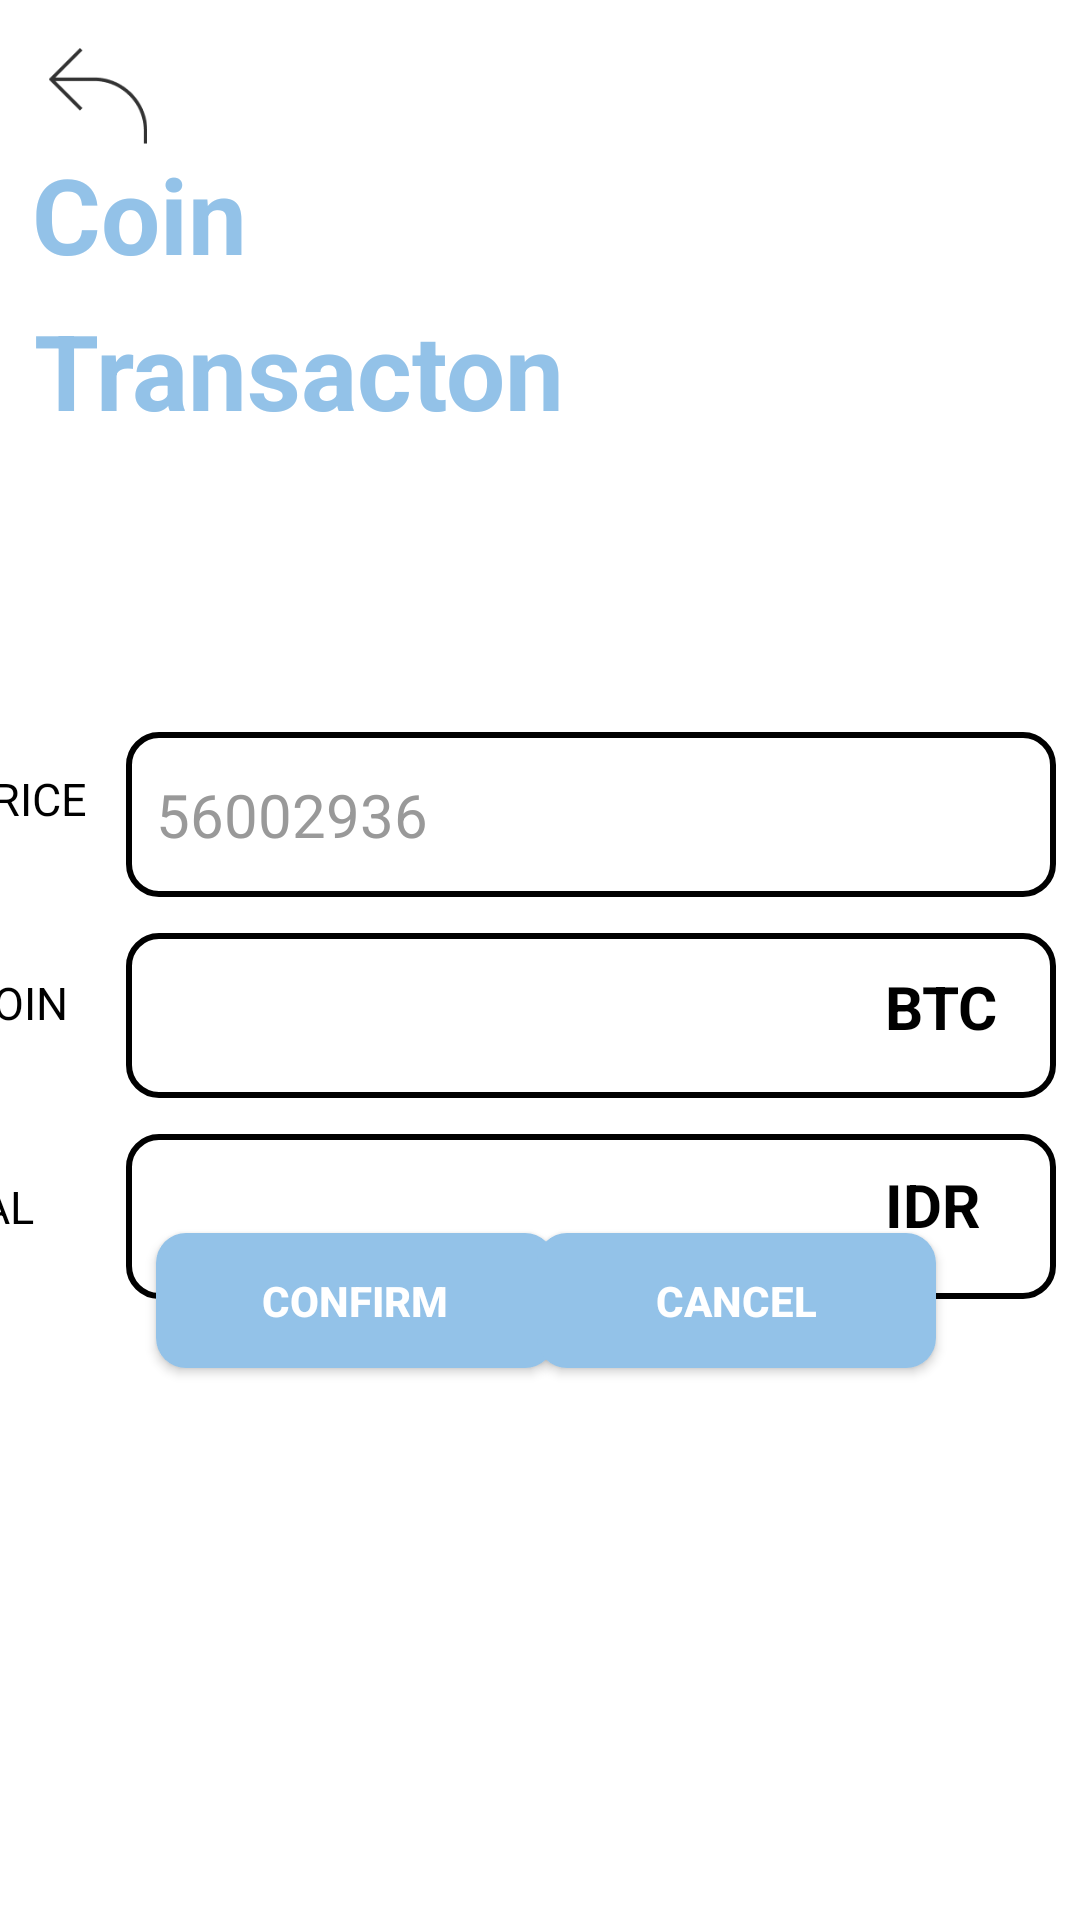

Reconstruct the res/layout file that produces this screen, plus the resources it refers to.
<!-- AndroidManifest.xml: application theme Theme.Matrix -->
<!-- res/layout/activity_confirm_payment.xml -->
<?xml version="1.0" encoding="utf-8"?>
<androidx.constraintlayout.widget.ConstraintLayout xmlns:android="http://schemas.android.com/apk/res/android"
    xmlns:app="http://schemas.android.com/apk/res-auto"
    xmlns:tools="http://schemas.android.com/tools"
    android:layout_width="match_parent"
    android:layout_height="match_parent"
    android:background="@color/white"
    tools:context=".activity.ConfirmPaymentActivity">

    <ImageView
        android:id="@+id/iv_back_prof"
        android:layout_width="38dp"
        android:layout_height="32dp"
        android:layout_marginTop="16dp"
        android:src="@drawable/icback"
        app:layout_constraintEnd_toEndOf="parent"
        app:layout_constraintHorizontal_bias="0.042"
        app:layout_constraintStart_toStartOf="parent"
        app:layout_constraintTop_toTopOf="parent" />

    <TextView
        android:id="@+id/tv_coint"
        android:layout_width="259dp"
        android:layout_height="52dp"
        android:layout_marginTop="48dp"
        android:text="Coin"
        android:textColor="@color/smothblue"
        android:textSize="35sp"
        android:textStyle="bold"
        app:layout_constraintEnd_toEndOf="parent"
        app:layout_constraintHorizontal_bias="0.105"
        app:layout_constraintStart_toStartOf="parent"
        app:layout_constraintTop_toTopOf="parent" />

    <TextView
        android:id="@+id/tv_coin_transaction"
        android:layout_width="259dp"
        android:layout_height="52dp"
        android:text="Transacton"
        android:textColor="@color/smothblue"
        android:textSize="35sp"
        android:textStyle="bold"
        app:layout_constraintEnd_toEndOf="parent"
        app:layout_constraintHorizontal_bias="0.111"
        app:layout_constraintStart_toStartOf="parent"
        app:layout_constraintTop_toBottomOf="@+id/tv_coint" />

    <TextView
        android:id="@+id/tv_price_payment_transaction"
        android:layout_width="67dp"
        android:layout_height="28dp"
        android:layout_marginTop="104dp"
        android:text="PRICE"
        android:textColor="@color/black"
        android:textSize="15sp"
        app:layout_constraintEnd_toStartOf="@+id/tv_price_payment"
        app:layout_constraintStart_toStartOf="parent"
        app:layout_constraintTop_toBottomOf="@+id/tv_coin_transaction" />

    <EditText
        android:id="@+id/tv_price_payment"
        android:layout_width="310dp"
        android:layout_height="55dp"
        android:layout_marginTop="92dp"
        android:background="@drawable/rounded_bg_login"
        android:hint="56002936"
        android:textColorHint="@color/grey"
        android:padding="10dp"
        android:paddingLeft="60dp"
        android:textColor="@color/black"
        android:textSize="20sp"
        app:layout_constraintEnd_toEndOf="parent"
        app:layout_constraintHorizontal_bias="0.841"
        app:layout_constraintStart_toStartOf="parent"
        app:layout_constraintTop_toBottomOf="@+id/tv_coin_transaction" />



    <TextView
        android:id="@+id/tv_price_payment_transaction1"
        android:layout_width="67dp"
        android:layout_height="28dp"
        android:layout_marginTop="40dp"
        android:text="COIN"
        android:textColor="@color/black"
        android:textSize="15sp"
        app:layout_constraintEnd_toStartOf="@+id/tv_price_payment1"
        app:layout_constraintStart_toStartOf="parent"
        app:layout_constraintTop_toBottomOf="@+id/tv_price_payment_transaction" />

    <EditText
        android:id="@+id/tv_price_payment1"
        android:layout_width="310dp"
        android:layout_height="55dp"
        android:layout_marginTop="12dp"
        android:background="@drawable/rounded_bg_login"
        android:hint=""
        android:padding="10dp"
        android:paddingLeft="60dp"
        android:textColor="@color/black"
        android:textSize="20sp"
        app:layout_constraintEnd_toEndOf="parent"
        app:layout_constraintHorizontal_bias="0.841"
        app:layout_constraintStart_toStartOf="parent"
        app:layout_constraintTop_toBottomOf="@+id/tv_price_payment" />

    <TextView
        android:id="@+id/tv_btc_payment"
        android:layout_width="57dp"
        android:layout_height="32dp"
        android:text="BTC"
        android:textColor="@color/black"
        android:textSize="20sp"
        android:textStyle="bold"
        app:layout_constraintBottom_toBottomOf="@+id/tv_price_payment1"
        app:layout_constraintEnd_toEndOf="@+id/tv_price_payment1"
        app:layout_constraintTop_toBottomOf="@+id/tv_price_payment"
        app:layout_constraintVertical_bias="0.656" />


    <TextView
        android:id="@+id/tv_price_payment_transaction2"
        android:layout_width="67dp"
        android:layout_height="28dp"
        android:layout_marginTop="40dp"
        android:layout_marginEnd="9dp"
        android:text="TOTAL"
        android:textColor="@color/black"
        android:textSize="15sp"
        app:layout_constraintEnd_toStartOf="@+id/tv_price_payment2"
        app:layout_constraintHorizontal_bias="1.0"
        app:layout_constraintStart_toStartOf="parent"
        app:layout_constraintTop_toBottomOf="@+id/tv_price_payment_transaction1" />

    <EditText
        android:id="@+id/tv_price_payment2"
        android:layout_width="310dp"
        android:layout_height="55dp"
        android:layout_marginTop="12dp"
        android:background="@drawable/rounded_bg_login"
        android:hint=""
        android:padding="10dp"
        android:paddingLeft="60dp"
        android:textColor="@color/black"
        android:textSize="20sp"
        app:layout_constraintEnd_toEndOf="parent"
        app:layout_constraintHorizontal_bias="0.841"
        app:layout_constraintStart_toStartOf="parent"
        app:layout_constraintTop_toBottomOf="@+id/tv_price_payment1" />

    <TextView
        android:id="@+id/tv_btc_payment2"
        android:layout_width="57dp"
        android:layout_height="32dp"
        android:text="IDR"
        android:textColor="@color/black"
        android:textSize="20sp"
        android:textStyle="bold"
        app:layout_constraintBottom_toBottomOf="@+id/tv_price_payment2"
        app:layout_constraintEnd_toEndOf="@+id/tv_price_payment2"
        app:layout_constraintTop_toTopOf="@+id/tv_price_payment2"
        app:layout_constraintVertical_bias="0.434" />


    <Button
        android:id="@+id/btn_confirm_payment"
        android:layout_width="133dp"
        android:layout_height="45dp"
        android:layout_marginStart="52dp"
        android:layout_marginBottom="184dp"
        android:background="@drawable/rounded_bg"
        android:text="CONFIRM"
        android:textColor="@color/white"
        android:textStyle="bold"
        app:layout_constraintBottom_toBottomOf="parent"
        app:layout_constraintStart_toStartOf="parent"
        app:layout_constraintTop_toBottomOf="@+id/tv_price_payment2"
        app:layout_constraintVertical_bias="1.0" />

    <Button
        android:id="@+id/btn_cancel_payment"
        android:layout_width="133dp"
        android:layout_height="45dp"
        android:layout_marginEnd="48dp"
        android:layout_marginBottom="184dp"
        android:background="@drawable/rounded_bg"
        android:text="CANCEL"
        android:textColor="@color/white"
        android:textStyle="bold"
        app:layout_constraintBottom_toBottomOf="parent"
        app:layout_constraintEnd_toEndOf="parent"
        app:layout_constraintTop_toBottomOf="@+id/tv_price_payment2"
        app:layout_constraintVertical_bias="1.0" />

</androidx.constraintlayout.widget.ConstraintLayout>
<!-- resources referenced by this layout -->
<resources>
  <color name="black">#FF000000</color>
  <color name="grey">#999999</color>
  <color name="smothblue">#93C2E8</color>
  <color name="white">#FFFFFFFF</color>
  <!-- drawable icback: png bitmap (drawable-v24, 1368 bytes) -->
  <!-- drawable rounded_bg (drawable) -->
  <?xml version="1.0" encoding="utf-8"?>
  <shape xmlns:android="http://schemas.android.com/apk/res/android">
      <solid android:color="@color/smothblue" />
      <corners android:radius="10dp"/>
  
  </shape>
  <!-- drawable rounded_bg_login (drawable) -->
  <?xml version="1.0" encoding="utf-8"?>
  <shape xmlns:android="http://schemas.android.com/apk/res/android">
      <corners android:radius="10dp"/>
      <stroke android:color="@color/black"
          android:width="2dp" />
  
  </shape>
  <style name="Theme.Matrix" parent="Theme.MaterialComponents.DayNight.NoActionBar">
          
          <item name="colorPrimary">@color/purple_500</item>
          <item name="colorPrimaryVariant">@color/purple_700</item>
          <item name="colorOnPrimary">@color/white</item>
          
          <item name="colorSecondary">@color/teal_200</item>
          <item name="colorSecondaryVariant">@color/teal_700</item>
          <item name="colorOnSecondary">@color/black</item>
          
          <item name="android:statusBarColor" tools:targetApi="l">?attr/colorPrimaryVariant</item>
          
      </style>
  <color name="purple_500">#93C2E8</color>
  <color name="purple_700">#93C2E8</color>
  <color name="teal_200">#FF03DAC5</color>
  <color name="teal_700">#FF018786</color>
</resources>
